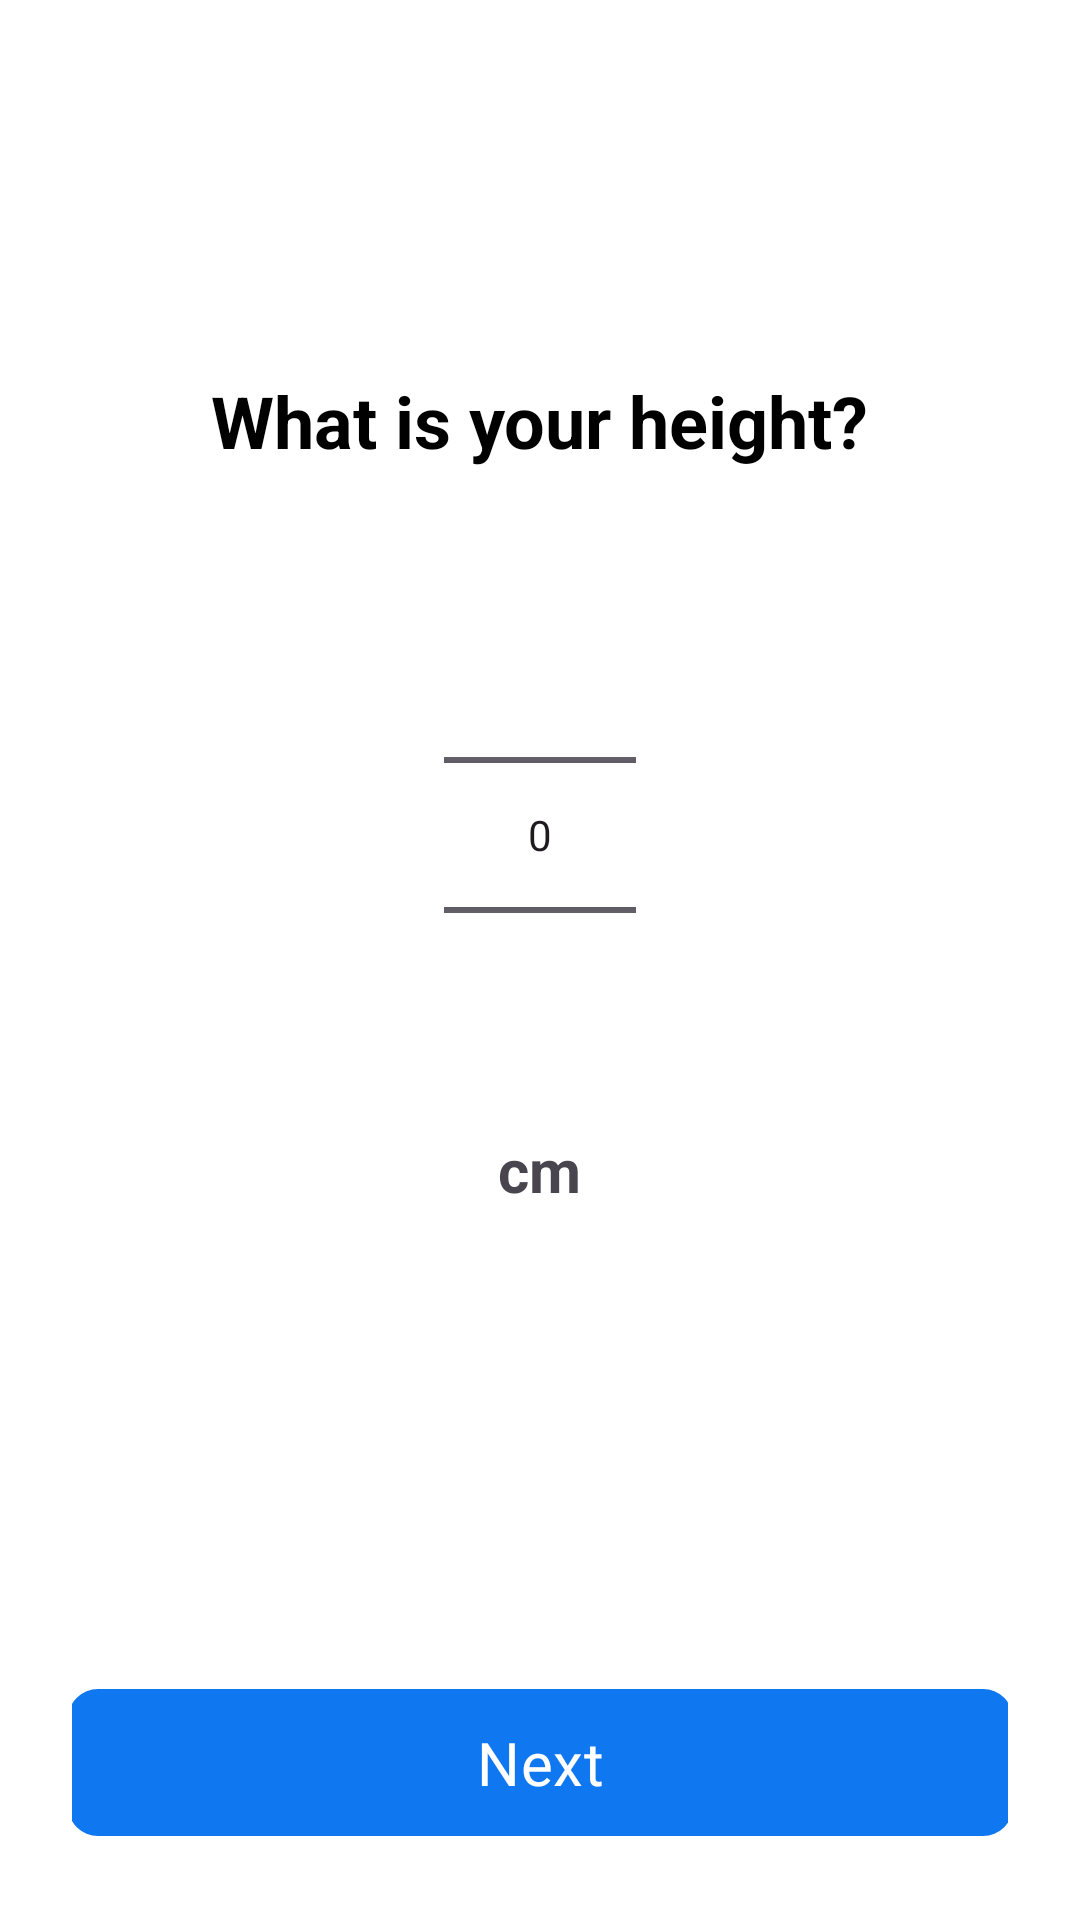

Produce the Android XML layout that renders to this screen, including the resource entries it uses.
<!-- AndroidManifest.xml: application theme Theme.Healix -->
<!-- res/layout/activity_person_height.xml -->
<?xml version="1.0" encoding="utf-8"?>
<LinearLayout xmlns:android="http://schemas.android.com/apk/res/android"
    android:layout_width="match_parent"
    android:layout_height="match_parent"
    xmlns:app="http://schemas.android.com/apk/res-auto"
    android:orientation="vertical"
    android:background="@drawable/gradient_background"
    android:padding="24dp"
    android:gravity="center_horizontal">

    
    <Space
        android:layout_width="match_parent"
        android:layout_height="100dp" />

    
    <TextView
        android:id="@+id/titleText"
        android:layout_width="wrap_content"
        android:layout_height="wrap_content"
        android:text="What is your height?"
        android:textSize="24sp"
        android:textStyle="bold"
        android:textColor="#000000" />

    
    <Space
        android:layout_width="match_parent"
        android:layout_height="32dp" />

    

    
    <NumberPicker
        android:id="@+id/heightPicker"
        android:layout_width="wrap_content"
        android:layout_height="wrap_content" />

    <TextView
        android:id="@+id/unitLabel"
        android:layout_width="wrap_content"
        android:layout_height="wrap_content"
        android:text="cm"
        android:textSize="20sp"
        android:textStyle="bold"
        android:layout_marginTop="8dp" />

    <View
        android:layout_width="match_parent"
        android:layout_height="0dp"
        android:layout_weight="1" />


    <com.google.android.material.button.MaterialButton
        android:id="@+id/weight_to_nextbutton"
        android:layout_width="315dp"
        android:layout_height="57dp"
        android:layout_marginTop="50dp"
        app:cardBackgroundColor="@color/blue"
        android:text="Next"
        android:layout_gravity="center"
        android:fontFamily="@font/poppins_semibold"
        android:textColor="@color/white"
        android:textSize="20sp"
        app:cornerRadius="10dp"/>
</LinearLayout>
<!-- resources referenced by this layout -->
<resources>
  <color name="blue">#0F77F0</color>
  <color name="white">#FFFFFFFF</color>
  <style name="Theme.Healix" parent="Base.Theme.Healix" />
  <style name="Base.Theme.Healix" parent="Theme.Material3.DayNight.NoActionBar">
          <item name="colorPrimary">#0F77F0</item>
          <item name="android:statusBarColor">#0F77F0</item>
          <item name="colorSecondary">#0F77F0</item>
          <item name="android:textCursorDrawable">@null</item>
          <item name="colorControlHighlight">#0F77F0</item>
          <item name="android:windowLightStatusBar">false</item>
          <item name="colorSurfaceVariant">#0F77F0</item>
  
          <item name="android:windowBackground">#ffffff</item>
          <item name="android:navigationBarColor">#0F77F0</item>
          
          
      </style>
</resources>
